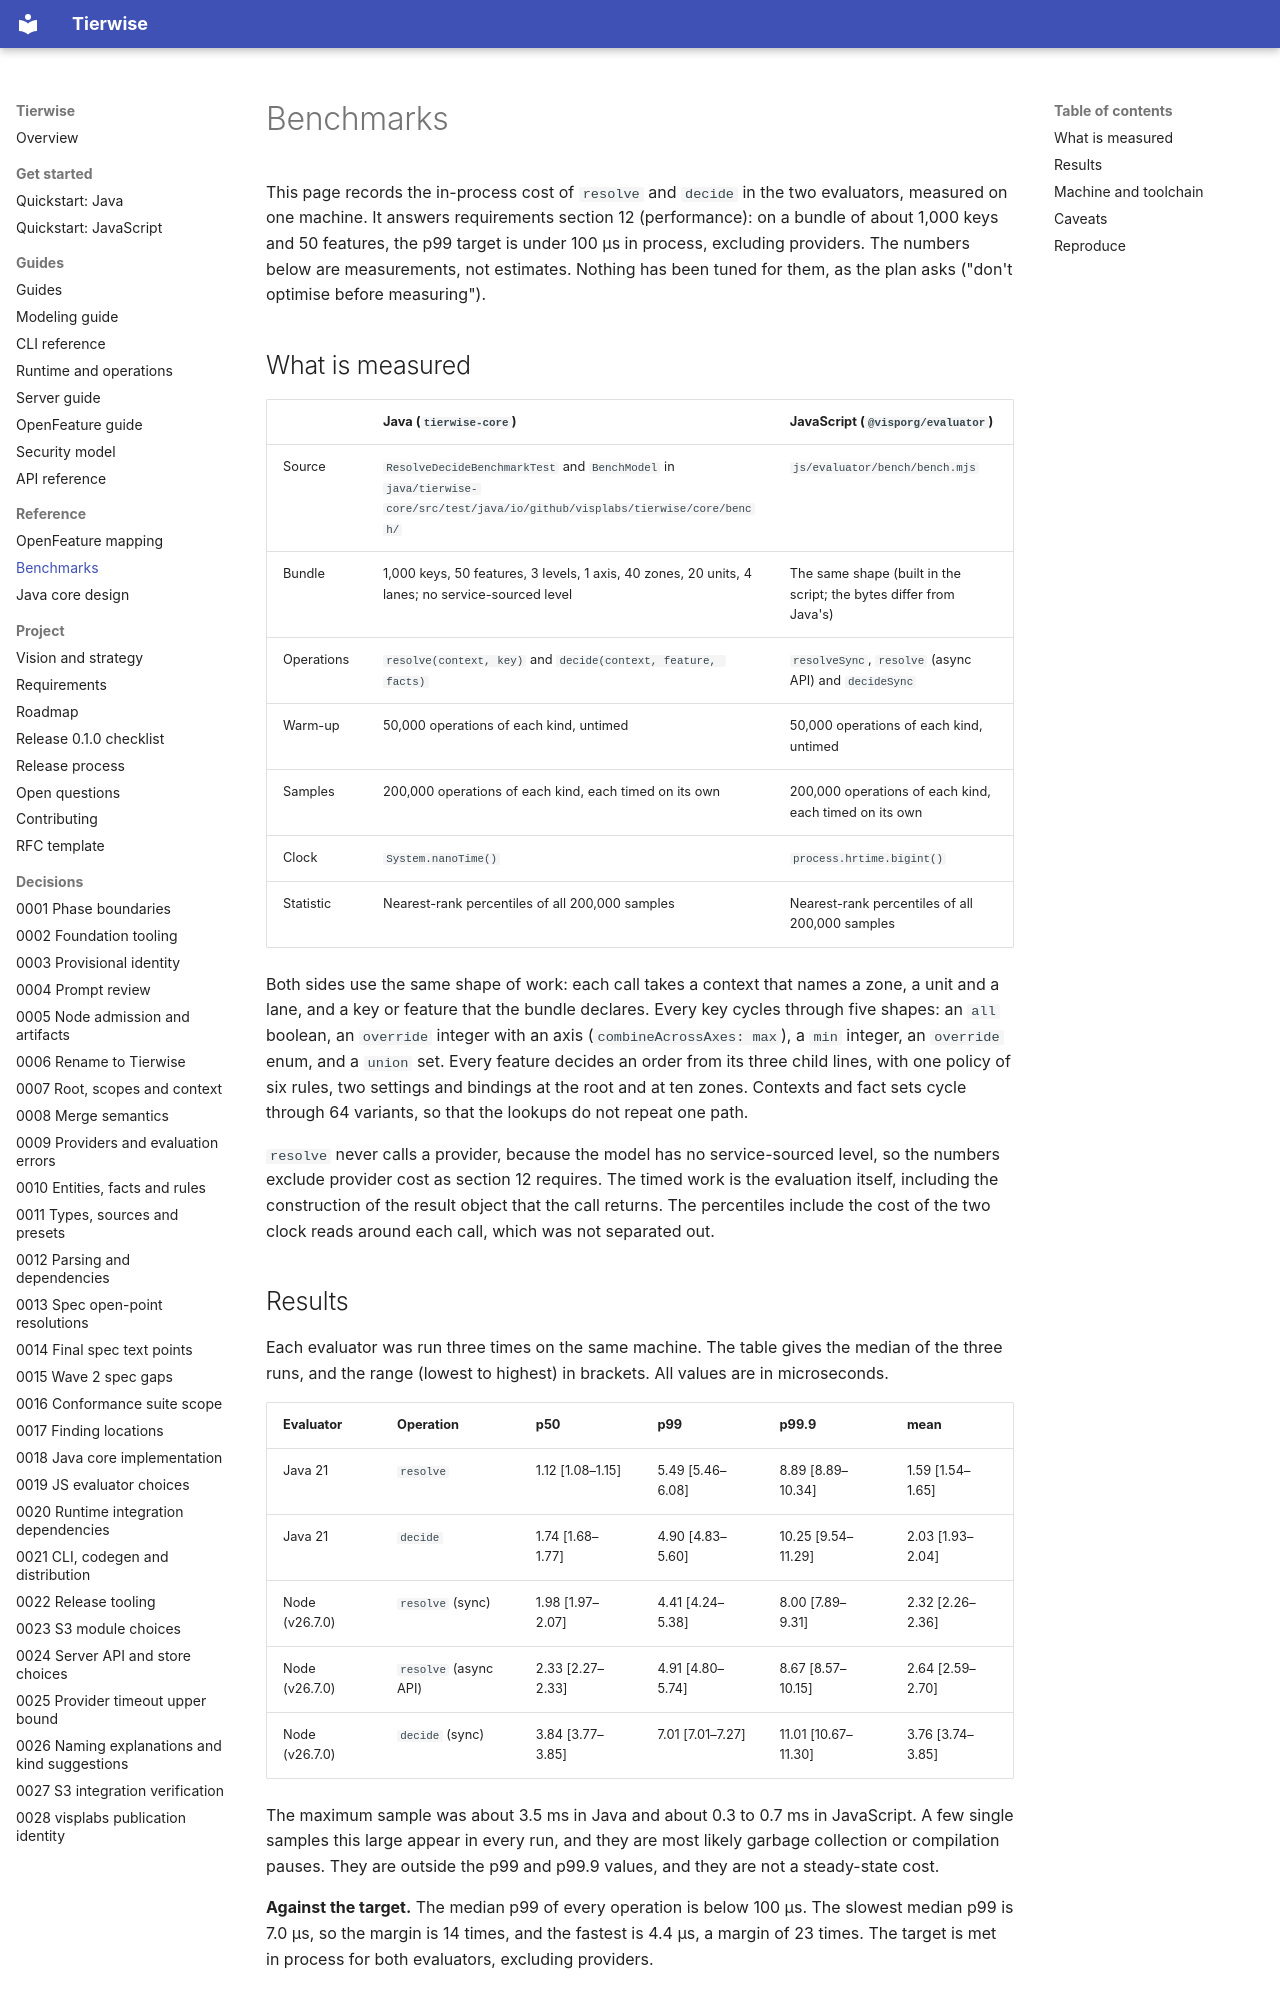

repository: djkeshawa/visp-tierwise · page: benchmarks/index.html · generator: mkdocs

# Benchmarks

This page records the in-process cost of `resolve` and `decide` in the two evaluators, measured on one machine. It
answers requirements section 12 (performance): on a bundle of about 1,000 keys and 50 features, the p99 target is
under 100 µs in process, excluding providers. The numbers below are measurements, not estimates. Nothing has been tuned
for them, as the plan asks ("don't optimise before measuring").

## What is measured

| | Java (`tierwise-core`) | JavaScript (`@visporg/evaluator`) |
| --- | --- | --- |
| Source | `ResolveDecideBenchmarkTest` and `BenchModel` in `java/tierwise-core/src/test/java/io/github/visplabs/tierwise/core/bench/` | `js/evaluator/bench/bench.mjs` |
| Bundle | 1,000 keys, 50 features, 3 levels, 1 axis, 40 zones, 20 units, 4 lanes; no service-sourced level | The same shape (built in the script; the bytes differ from Java's) |
| Operations | `resolve(context, key)` and `decide(context, feature, facts)` | `resolveSync`, `resolve` (async API) and `decideSync` |
| Warm-up | 50,000 operations of each kind, untimed | 50,000 operations of each kind, untimed |
| Samples | 200,000 operations of each kind, each timed on its own | 200,000 operations of each kind, each timed on its own |
| Clock | `System.nanoTime()` | `process.hrtime.bigint()` |
| Statistic | Nearest-rank percentiles of all 200,000 samples | Nearest-rank percentiles of all 200,000 samples |

Both sides use the same shape of work: each call takes a context that names a zone, a unit and a lane, and a key or
feature that the bundle declares. Every key cycles through five shapes: an `all` boolean, an `override` integer with
an axis (`combineAcrossAxes: max`), a `min` integer, an `override` enum, and a `union` set. Every feature decides an
order from its three child lines, with one policy of six rules, two settings and bindings at the root and at ten zones.
Contexts and fact sets cycle through 64 variants, so that the lookups do not repeat one path.

`resolve` never calls a provider, because the model has no service-sourced level, so the numbers exclude provider cost
as section 12 requires. The timed work is the evaluation itself, including the construction of the result object that
the call returns. The percentiles include the cost of the two clock reads around each call, which was not separated out.
